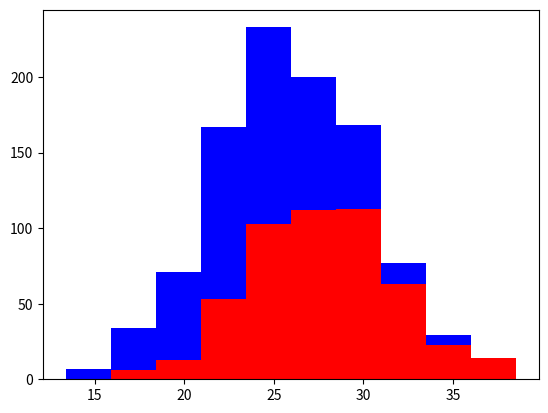

Reproduce this figure in Python.
import numpy as np
import matplotlib.pyplot as plt

greyhounds = 500
labs = 500

grey_height = 28 + 4*np.random.randn(greyhounds)
lab_height = 24 + 4*np.random.randn(labs)

plt.hist([grey_height,lab_height],stacked=True,color=['r','b'])
plt.show()
